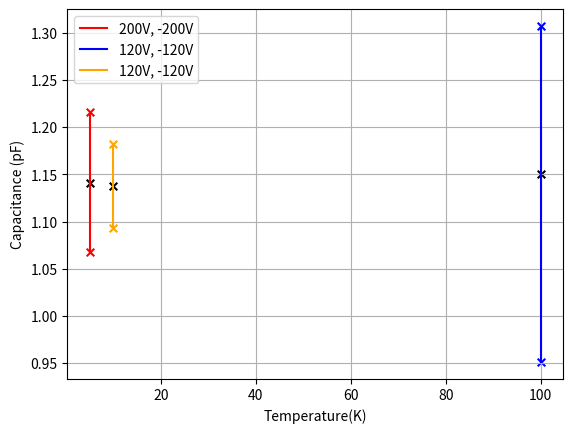

Reproduce this figure in Python.
import numpy as np 
import matplotlib.pyplot as plt
import pandas as pd
#capacitance data and delta V data 


#Ti calibration capacitance and temperature

temperature = np.array([300,300,300,200,200,200,100,100,100,100,100,100,100,10,10,10,10,10,10,10,10,10,5,5,5,5,5,5,5,5,5,5])

voltage = np.array([[0,0],[120,120],[0,0],[0,0],[120,-20],[120,-20],[120,-20],[120,120],[0,0],[120,-120],[-120,-120],[-120,120],[0,0],[0,0],[120,120],[0,0],
[120,-120],[-120,-120],[-120,120],[-180,180],[120,120],[0,0],[0,0],[200,-200],[0,0],[-200,200],[0,0],[200,-200],[0,0],[-200,200],[0,0],[0,0]])

#time to find delta voltage using a short loop
del_v = []
for i in range(len(voltage)):
    diff = voltage[i,0]-voltage[i,1]
    del_v.append(diff)
 
#print(del_v)

capacitance = np.array([1.20288,1.20245,1.20344,1.15060,1.02987,1.02387,0.99592,1.09530,1.09739,0.95097,1.09339,1.30729,1.15030, 1.13606,1.13506,
1.13574,1.09280,1.13622,1.18266,1.21346,1.13827,1.12758,1.13752,1.06810,1.132326,1.21492,1.140196,1.067412,1.132460,1.215955,
1.141211,1.140627])

temp_five_k= temperature[-10:]
del_v_five_k = del_v[-10:]
cap_five_k = capacitance[-10:]
five_index_max = np.argmax(cap_five_k)
five_index_min = np.argmin(cap_five_k)

#max V applied at 5K
plt.scatter((temp_five_k[five_index_max], temp_five_k[five_index_min]), (cap_five_k[five_index_max], cap_five_k[five_index_min]), s=30, marker="x", c= 'r')
plt.plot((temp_five_k[five_index_max], temp_five_k[five_index_min]), (cap_five_k[five_index_max], cap_five_k[five_index_min]), c='r', label = '200V, -200V')


#max V applied at 100K
plt.scatter((temperature[9],temperature[11]), (capacitance[9],capacitance[11]), s=30, marker ='x', c = 'b' )
plt.plot((temperature[9],temperature[11]), (capacitance[9],capacitance[11]), label = '120V, -120V', c='b')

#max V applied at 10K
plt.scatter((temperature[16],temperature[18]), (capacitance[16],capacitance[18]), s=30, marker ='x', c = 'orange' )
plt.plot((temperature[16],temperature[18]), (capacitance[16],capacitance[18]), label = '120V, -120V', c='orange')
#constants to work out displacements from capactiance
def displacement(cap):
    alpha= 54.26
    d_0 = 49.44
    c_p = 0.0553
    disp = alpha/(cap-c_p) - d_0
    return(disp)


plt.scatter(temperature[-1],capacitance[-1], s=30, marker ='x', c = 'black' )
plt.scatter(temperature[20],capacitance[20], s=30, marker ='x', c = 'black' )
plt.scatter(temperature[12],capacitance[12], s=30, marker ='x', c = 'black' )

'''plot_from_300=True
if plot_from_300 ==True:
  plt.scatter(temp[3:], Ti_cal_cap[3:], s=30, marker="x")
else:
  plt.scatter(temp, Ti_cal_cap, s=30, marker="x")'''

#plt.scatter(temp_five_k, cap_five_k, s=30, marker="x")

plt.xlabel('Temperature(K)')
#plt.xlabel('Delta Voltage (V)')

plt.ylabel('Capacitance (pF)')
plt.legend()
plt.grid()
plt.show()





